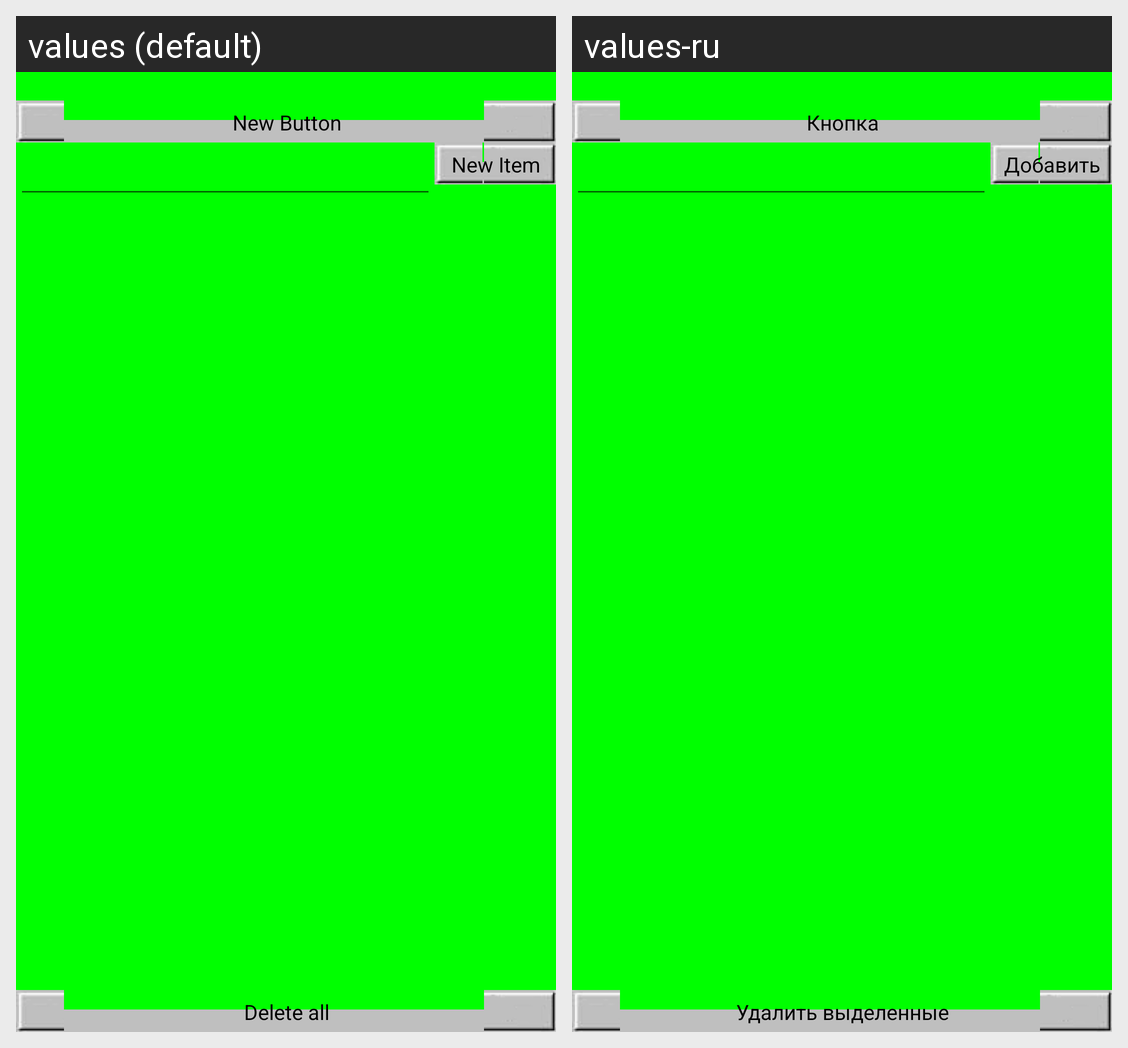

Translations of the strings shown on this Android screen, per locale in the grid:
Android screen res/layout/fragment_layout_linear.xml rendered under 2 locales, left to right: values (default), values-ru. Device: Nexus 5 (rendered at 1080×1920; each locale shown at half size, 540×960, under a caption strip naming it); theme AppTheme.
Strings drawn on this screen, with the default value and each locale's value (text and hints the layout hard-codes, and strings that could not be matched under every locale, appear in the picture but are not listed):

button_name
  values: New Button
  values-ru: Кнопка

new_item
  values: New Item
  values-ru: Добавить

delete_all
  values: Delete all
  values-ru: Удалить выделенные
